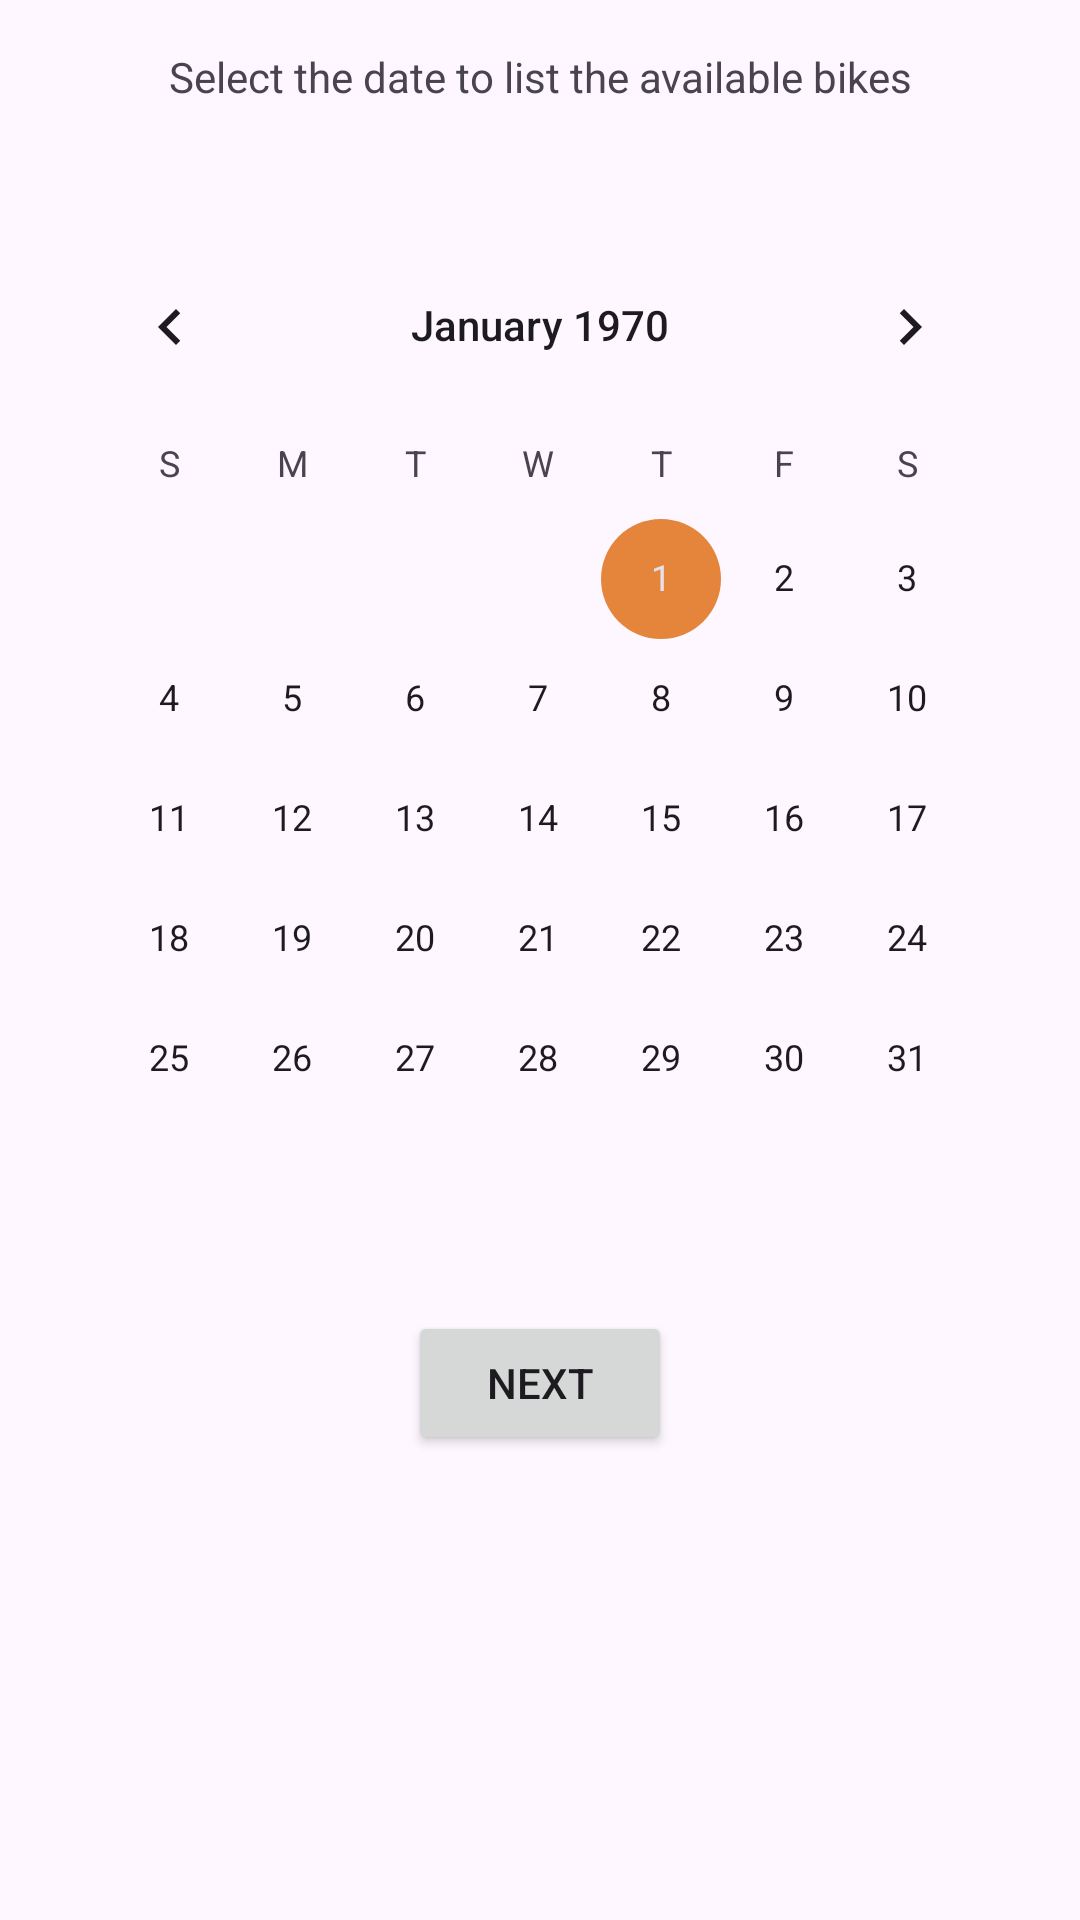

Android layout source for this screen:
<!-- AndroidManifest.xml: application theme Theme.ShareMyBike -->
<!-- res/layout/fragment_first.xml -->
<?xml version="1.0" encoding="utf-8"?>
<androidx.core.widget.NestedScrollView xmlns:android="http://schemas.android.com/apk/res/android"
    xmlns:app="http://schemas.android.com/apk/res-auto"
    xmlns:tools="http://schemas.android.com/tools"
    android:layout_width="match_parent"
    android:layout_height="match_parent"
    tools:context=".FirstFragment">

    <androidx.constraintlayout.widget.ConstraintLayout
        android:layout_width="match_parent"
        android:layout_height="match_parent"
        android:padding="16dp">

        <TextView
            android:id="@+id/tvTexto"
            android:layout_width="wrap_content"
            android:layout_height="wrap_content"
            android:text="Select the date to list the available bikes"
            app:layout_constraintEnd_toEndOf="parent"
            app:layout_constraintStart_toStartOf="parent"
            app:layout_constraintTop_toTopOf="parent" />

        <CalendarView
            android:id="@+id/datePicker"
            android:layout_width="wrap_content"
            android:layout_height="wrap_content"
            android:layout_marginTop="40dp"
            app:layout_constraintEnd_toEndOf="parent"
            app:layout_constraintStart_toStartOf="parent"
            app:layout_constraintTop_toBottomOf="@+id/tvTexto" />

        <Button
            android:id="@+id/button_first"
            android:layout_width="wrap_content"
            android:layout_height="wrap_content"
            android:layout_marginTop="24dp"
            android:text="@string/next"
            app:layout_constraintEnd_toEndOf="parent"
            app:layout_constraintStart_toStartOf="parent"
            app:layout_constraintTop_toBottomOf="@+id/datePicker" />

    </androidx.constraintlayout.widget.ConstraintLayout>
</androidx.core.widget.NestedScrollView>
<!-- resources referenced by this layout -->
<resources>
  <string name="next">Next</string>
  <style name="Theme.ShareMyBike" parent="Base.Theme.ShareMyBike" />
  <style name="Base.Theme.ShareMyBike" parent="Theme.Material3.DayNight.NoActionBar">
          
          
          <item name="materialButtonStyle">@style/botonPersonalizado</item>
  
          <item name="colorPrimary">@color/primary</item>
          <item name="colorPrimaryDark">@color/primary_dark</item>
          <item name="colorAccent">@color/accent</item>
  
          <item name="android:colorForeground">@color/primary</item>
      </style>
  <style name="botonPersonalizado" parent="Widget.AppCompat.Button">
          <item name="android:background">@drawable/boton</item>
          <item name="android:textColor">@color/buttonText</item>
          <item name="android:textStyle">bold</item>
          <item name="android:paddingLeft">16dp</item>
          <item name="android:paddingRight">16dp</item>
      </style>
  <color name="primary">#688526</color>
  <color name="primary_dark">#2F3C11</color>
  <color name="accent">#E4853B</color>
  <color name="buttonText">#FFFFFF</color>
</resources>
